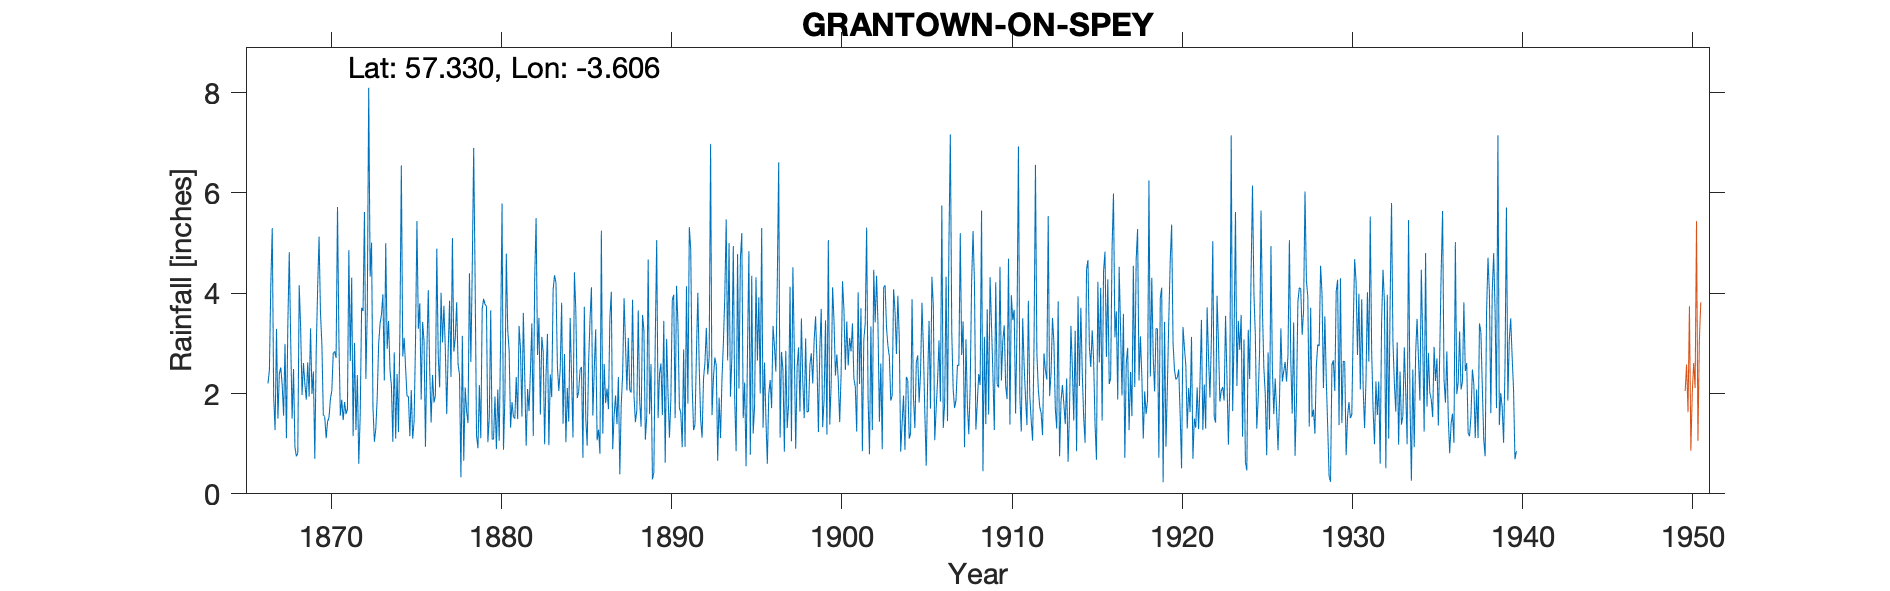

The table this chart was drawn from, first rows:
GRANTOWN ON SPEY, , , , , , , , , , , , , , , , , , , , , , , 
Grid ref, NJ034277, Long, -3.606, Lat, 57.33, Elevation, 712, ft, , , , , , , , , , , , , , , 
Station no, 5674, , , , , , , , , , , , , , , , , , , , , , 
, 1860, 1861, 1862, 1863, 1864, 1865, 1866, 1867, 1868, 1869, 1870, 1871, 1872, 1873, 1874, 1875, 1876, 1877, 1878, 1879, 1880, 1881, 1882
January, , , , , , , , 5.3, 4.82, 1.88, 1.57, 1.56, 2.37, 1.04, 2.16, 1.94, 0.94, 3.02, 2.38, 1.16, 1.09, 1.32, 2.09
February, , , , , , , , 1.94, 3.06, 2.62, 1.54, 1.88, 0.6, 1.3, 1.04, 1.15, 2.84, 3.75, 0.33, 0.91, 1.94, 1.83, 1.65
March, , , , , , , , 1.27, 1.5, 1.94, 1.11, 1.47, 1.56, 1.93, 2.82, 2.07, 4.06, 2.9, 3.15, 2.17, 0.89, 1.54, 2.44
April, , , , , , , , 3.29, 2.49, 3.3, 1.44, 1.83, 3.71, 2.99, 1.1, 1.1, 2.45, 1.59, 0.66, 1.11, 2.08, 1.5, 3.4
May, , , , , , , , 1.5, 0.93, 1.99, 1.52, 1.59, 3.65, 3.39, 2.39, 1.45, 1.42, 2.83, 2.12, 3.69, 1.06, 2.33, 1.15
June, , , , , , , , 2.4, 0.75, 2.44, 1.89, 1.69, 5.62, 3.58, 1.23, 3.06, 2.37, 3.85, 1.65, 3.89, 3.13, 1.49, 4.28
July, , , , , , , , 2.52, 0.8, 0.7, 2.06, 4.86, 2.29, 3.98, 3.3, 5.44, 1.82, 2.33, 1.41, 3.78, 5.79, 3.35, 5.5
August, , , , , , , , 2.18, 4.16, 2.86, 2.81, 2.65, 3.67, 2.26, 6.55, 3.29, 1.96, 5.1, 4.4, 3.74, 0.88, 2.89, 2.77
September, , , , , , , , 1.56, 3.34, 4.1, 2.84, 4.31, 8.1, 5, 2.74, 3.8, 4.89, 2.84, 2.63, 1.03, 1.92, 1.54, 3.51
October, , , , , , , 2.2, 2.99, 1.97, 5.13, 2.71, 1.15, 4.33, 2.89, 3.11, 1.88, 2.76, 3.1, 4.51, 1.52, 4.79, 3.61, 1.58
November, , , , , , , 2.47, 1.11, 2.61, 3.61, 5.72, 3.01, 5.01, 3.45, 2.51, 3.43, 2.12, 3.82, 6.9, 3.66, 3.26, 2.31, 3.13
December, , , , , , , 4.2, 3.4, 2.19, 2.97, 3.05, 1.27, 1.72, 2.47, 1.95, 3.04, 4.01, 2.58, 4.29, 1.09, 2.86, 0.96, 2.83
Total, , , , , , , , 29.46, 28.62, 33.54, 28.26, 27.27, 42.63, 34.28, 30.9, 31.65, 31.64, 37.71, 34.43, 27.75, 29.69, 24.67, 34.33
IDR 1915 Aug, , , , , , , , , , , , , , , , , , , , , , , 
